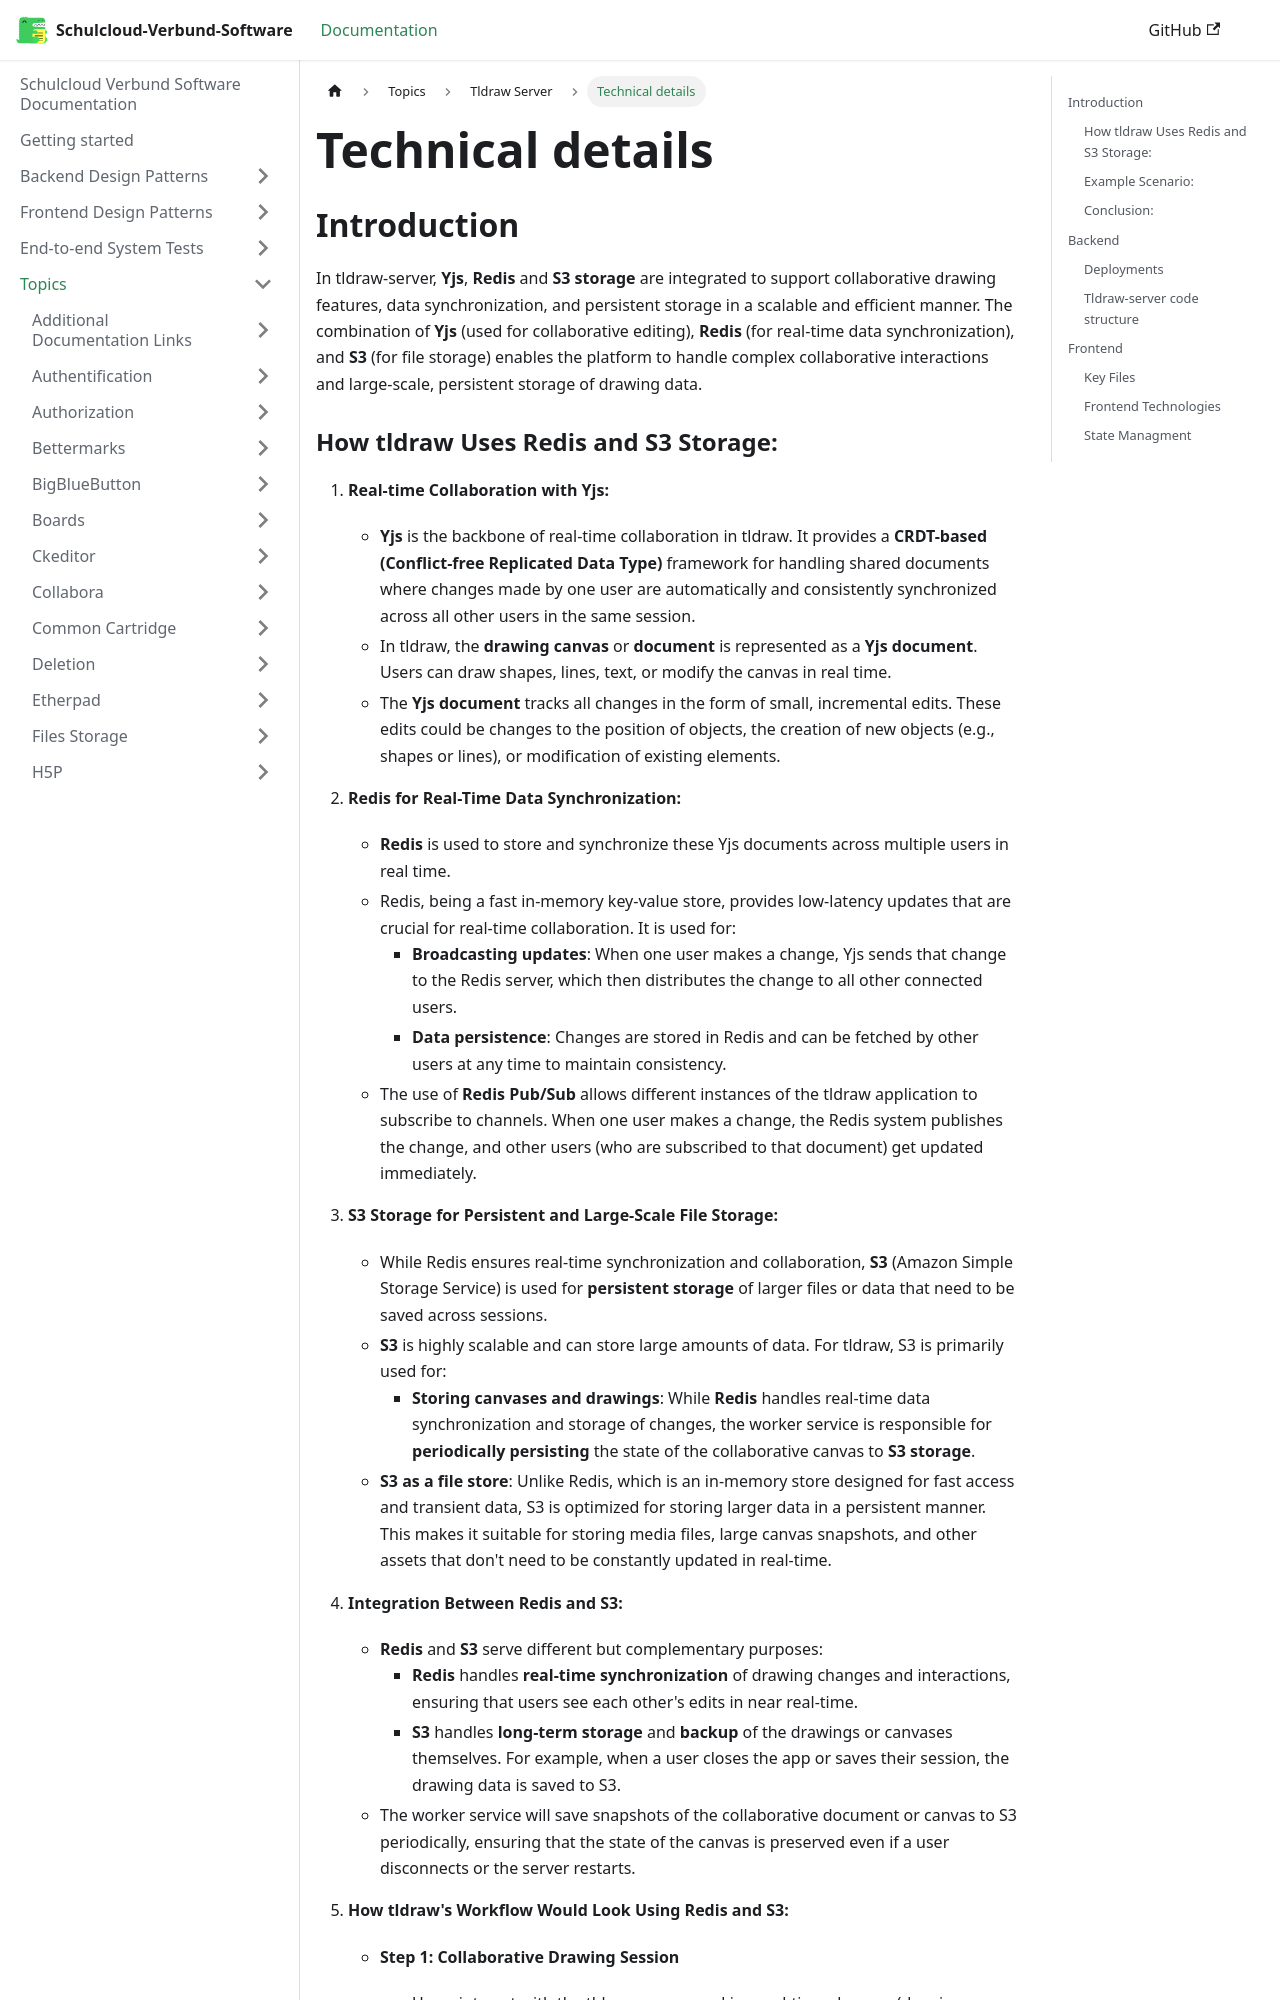

repository: hpi-schul-cloud/schulcloud-documentation · page: docs/topics/tldraw-server/Technical details.html · generator: docusaurus

# Technical details

## Introduction

In tldraw-server, **Yjs**, **Redis** and **S3 storage** are integrated to support collaborative drawing features, data synchronization, and persistent storage in a scalable and efficient manner. The combination of **Yjs** (used for collaborative editing), **Redis** (for real-time data synchronization), and **S3** (for file storage) enables the platform to handle complex collaborative interactions and large-scale, persistent storage of drawing data.
